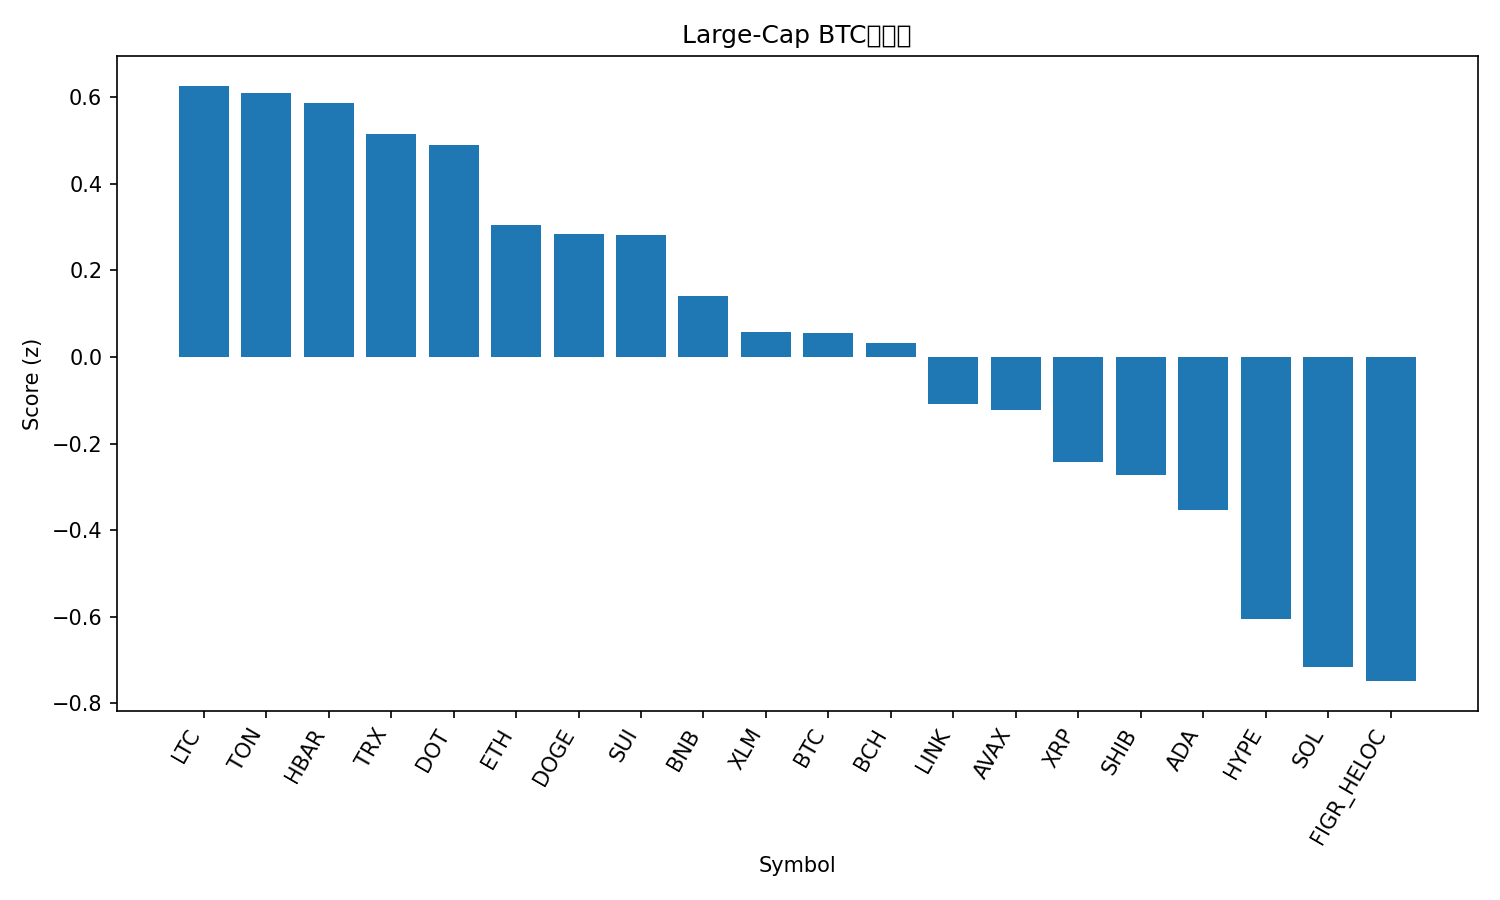

Values plotted in this chart, from the file beside it:
rank, name, symbol, price_btc, price_usd, pct_1h_btc, pct_24h_btc, pct_7d_btc, market_cap_rank, market_cap_usd, volume_usd, score
1, Litecoin, LTC, 0.001021, 116.7, 0.2886, 1.084, 1.73, 26, 8872782090, 688968707, 0.6264
2, Toncoin, TON, 2.814e-05, 3.21, 0.3372, 1.124, -1.664, 29, 8280382937, 190307196, 0.609
3, Hedera, HBAR, 2.07e-06, 0.2363, 0.2884, 0.3861, 5.636, 25, 10012019365, 209365420, 0.5862
4, TRON, TRX, 3.02e-06, 0.3445, 0.4157, 0.09906, -1.292, 10, 32616500918, 680958301, 0.5157
5, Polkadot, DOT, 3.689e-05, 4.21, 0.1244, 0.6308, 8.097, 34, 6421018509, 327465244, 0.4891
6, Ethereum, ETH, 0.0387, 4420, 0.2041, 0.2844, -2.444, 2, 532739656749, 36122594473, 0.3048
7, Dogecoin, DOGE, 2.19e-06, 0.2504, -0.3818, 2.275, 12.26, 9, 37722873837, 3168926391, 0.2835
8, Sui, SUI, 3.165e-05, 3.61, 0.02999, 0.5467, 5.212, 18, 12919347305, 1071849068, 0.2806
9, BNB, BNB, 0.007838, 895.2, 0.2004, -0.92, 2.625, 5, 124664524573, 1831842317, 0.1417
10, Stellar, XLM, 3.39e-06, 0.3868, -0.1689, 0.8455, 4.082, 19, 12304452114, 227546244, 0.05692
11, Bitcoin, BTC, 1.0, 114189, 0.0, 0.0, 0.0, 1, 2274380591259, 52858303335, 0.05524
12, Bitcoin Cash, BCH, 0.0052, 593.8, 0.02778, 0.2163, -1.836, 23, 11780950689, 432873980, 0.0318
13, Chainlink, LINK, 0.0002079, 23.74, 0.06356, -0.7224, -1.833, 13, 16107437810, 800245421, -0.1082
14, Avalanche, AVAX, 0.0002513, 28.7, -1.321, 6.302, 11.9, 21, 12102644186, 1947055537, -0.1214
15, XRP, XRP, 2.627e-05, 3.0, -0.1123, -0.879, 2.65, 3, 179106593877, 4388534580, -0.242
16, Shiba Inu, SHIB, 1.14979e-10, 1.313e-05, -0.1692, -0.7848, 3.877, 31, 7753276101, 214698801, -0.2722
17, Cardano, ADA, 7.75e-06, 0.8854, -0.2275, -0.9375, 4.673, 11, 32351631558, 1213445311, -0.3545
18, Hyperliquid, HYPE, 0.0004848, 55.37, -0.7087, -0.8409, 18.13, 14, 15081839740, 729364393, -0.6052
19, Solana, SOL, 0.001947, 222.4, -0.5625, -0.6287, 4.159, 6, 120562899755, 9540348040, -0.716
20, Figure Heloc, FIGR_HELOC, 8.69e-06, 0.9927, -0.08091, -2.836, -3.256, 20, 12261303687, 22973903, -0.7488
21, Cronos, CRO, 2.25e-06, 0.2576, -0.2092, -2.006, -8.24, 28, 8684453418, 126856622, -0.8735
